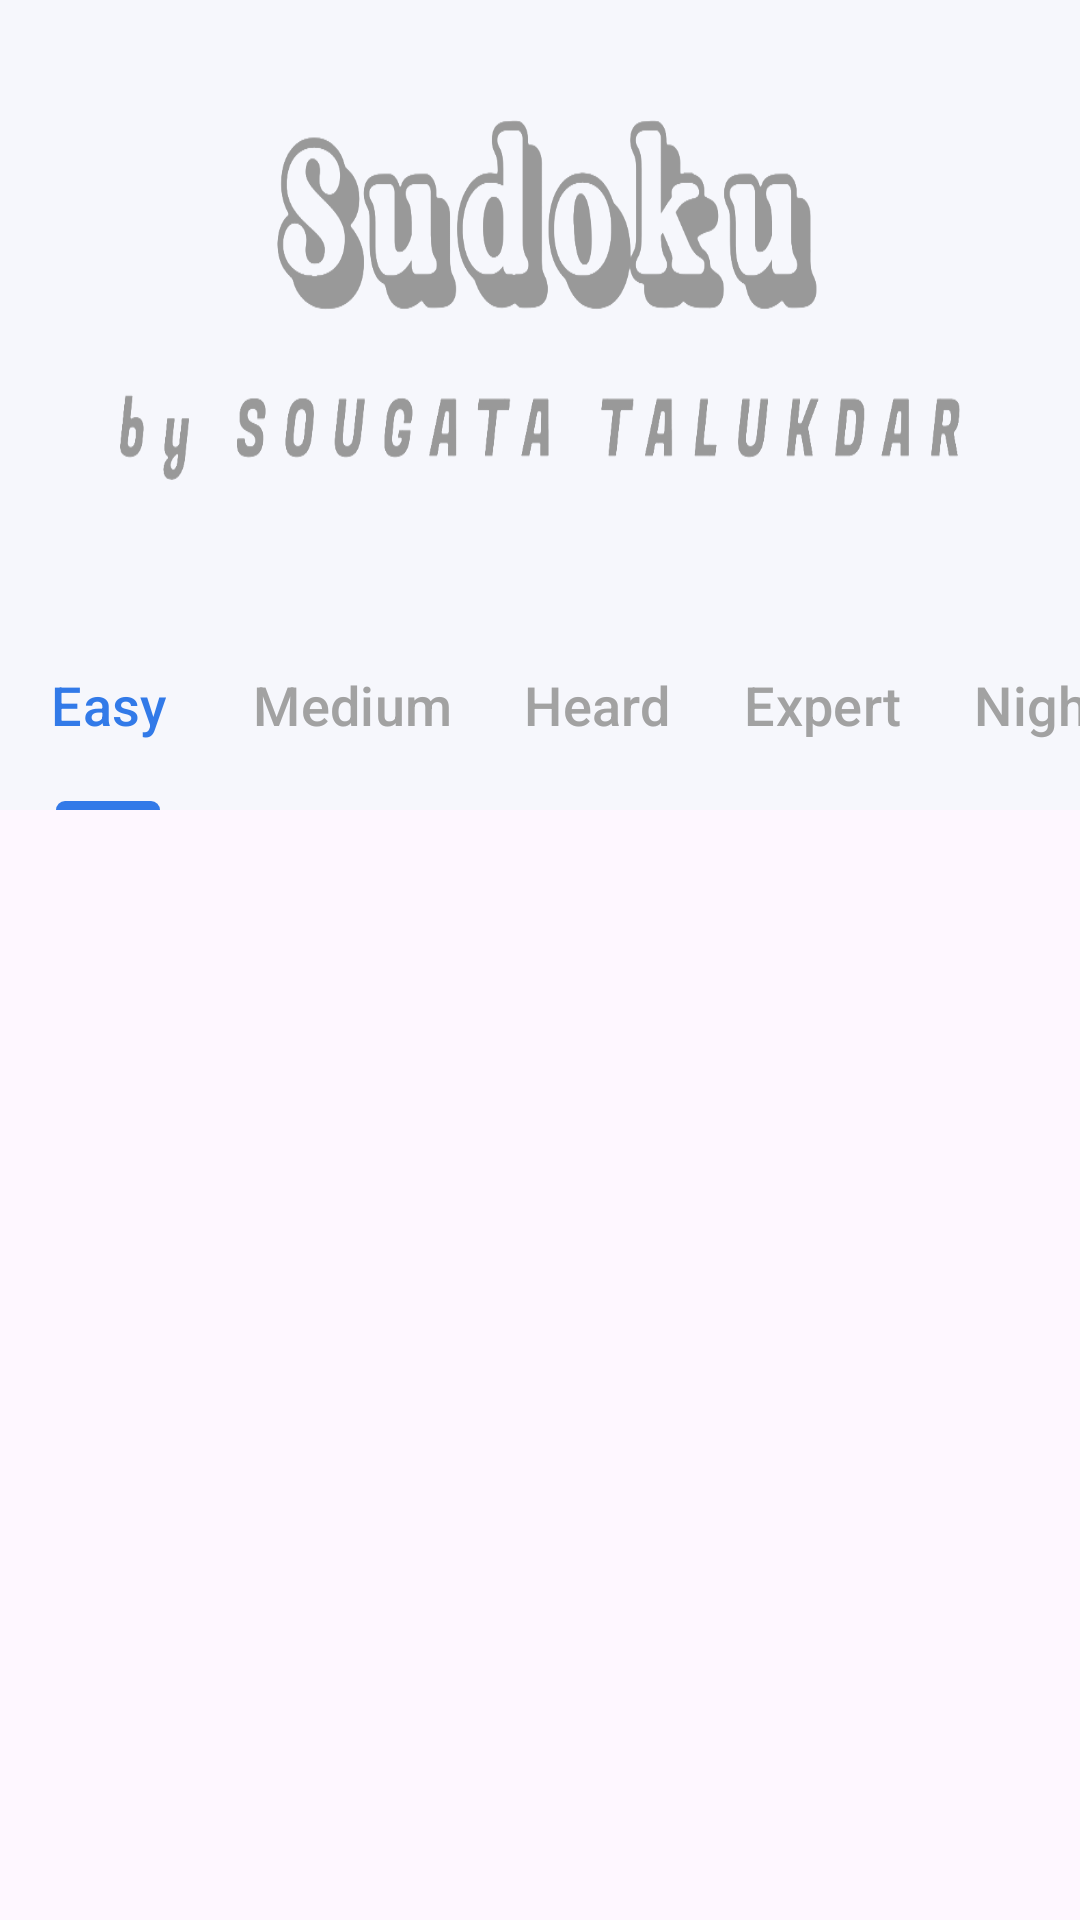

Write the Android layout XML for this screen, with the resource values it uses.
<!-- AndroidManifest.xml: application theme Theme.Sudoku -->
<!-- res/layout/fragment_statistics.xml -->
<?xml version="1.0" encoding="utf-8"?>
<LinearLayout xmlns:android="http://schemas.android.com/apk/res/android"
    xmlns:app="http://schemas.android.com/apk/res-auto"
    xmlns:tools="http://schemas.android.com/tools"
    android:layout_width="match_parent"
    android:layout_height="match_parent"
    android:orientation="vertical"
    tools:context=".fragments.StatisticsFragment">

    <FrameLayout
        android:layout_width="match_parent"
        android:layout_height="200dp"
        android:background="@color/statistic_banner_bg"
        android:gravity="center"
        android:orientation="vertical"
        android:padding="40dp">

        <LinearLayout
            android:layout_width="match_parent"
            android:layout_height="match_parent"
            android:background="@drawable/status_bg"
            android:backgroundTint="#999999" />
    </FrameLayout>

    <com.google.android.material.tabs.TabLayout
        android:id="@+id/tl_statistic"
        android:layout_width="match_parent"
        android:layout_height="70dp"
        android:background="@color/statistic_banner_bg"
        app:tabMode="auto"
        app:tabTextAppearance="@style/TabTextStyle"
        app:tabTextColor="@color/bottom_nav_colors">

        <com.google.android.material.tabs.TabItem
            android:layout_width="0dp"
            android:layout_height="wrap_content"
            android:layout_weight="1"
            android:text="@string/easy" />

        <com.google.android.material.tabs.TabItem
            android:layout_width="0dp"
            android:layout_height="wrap_content"
            android:layout_weight="1"
            android:text="@string/medium" />

        <com.google.android.material.tabs.TabItem
            android:layout_width="0dp"
            android:layout_height="wrap_content"
            android:layout_weight="1"
            android:text="@string/heard" />

        <com.google.android.material.tabs.TabItem
            android:layout_width="0dp"
            android:layout_height="wrap_content"
            android:layout_weight="1"
            android:text="@string/expert" />

        <com.google.android.material.tabs.TabItem
            android:layout_width="0dp"
            android:layout_height="wrap_content"
            android:layout_weight="1"
            android:text="@string/nightmare" />
    </com.google.android.material.tabs.TabLayout>

    <androidx.viewpager2.widget.ViewPager2
        android:id="@+id/vp_status_tab_container"
        android:layout_width="match_parent"
        android:layout_height="match_parent"
        android:orientation="horizontal" />
</LinearLayout>
<!-- resources referenced by this layout -->
<resources>
  <color name="statistic_banner_bg">#F6F7FC</color>
  <!-- drawable status_bg: png bitmap (drawable, 121240 bytes) -->
  <string name="easy">Easy</string>
  <string name="expert">Expert</string>
  <string name="heard">Heard</string>
  <string name="medium">Medium</string>
  <string name="nightmare">Nightmare</string>
  <style name="TabTextStyle">
          <item name="android:textSize">18sp</item>
      </style>
  <style name="Theme.Sudoku" parent="Base.Theme.Sudoku" />
  <style name="Base.Theme.Sudoku" parent="Theme.Material3.DayNight.NoActionBar">
          <item name="fontFamily">@font/barlow_font_family</item>
          <item name="colorPrimary">@color/colorPrimary</item>
          <item name="materialSwitchStyle">@style/MaterialSwitch</item>
          <item name="android:soundEffectsEnabled">false</item>
      </style>
  <color name="colorPrimary">#327AE8</color>
  <style name="MaterialSwitch" parent="Widget.Material3.CompoundButton.MaterialSwitch">
          <item name="thumbTint">@color/switch_thumb_color</item>
          <item name="trackTint">@color/switch_track_color</item>
      </style>
</resources>
